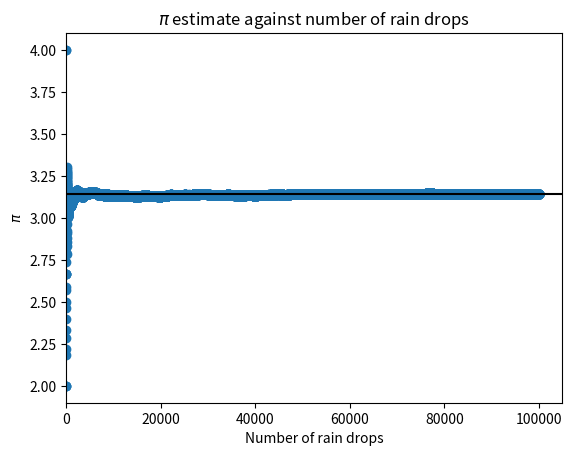
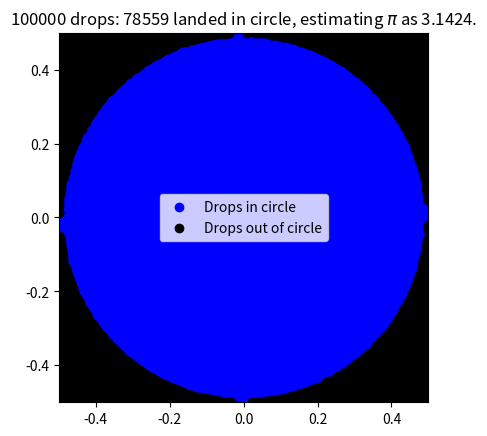

Generate these figures, in order, with matplotlib:
#!/usr/bin/env python
from __future__ import division
from random import random
from math import pi
import matplotlib.pyplot as plt
"""
Script to simulate rain in a square field. Counting the number of rain drops in the inscribed circle of radius equal to the length of the field. The ratio of the number of drops in the circle to the total number of drops gives $\pi$.
"""


def rain_drop(length_of_field=1):
    """
    Simulate a random rain drop
    """
    return [(.5 - random()) * length_of_field,
            (.5 - random()) * length_of_field]


def is_point_in_circle(point, length_of_field=1):
    """
    Return True if point is in inscribed circle
    """
    return (point[0])**2 + (point[1])**2 <= (length_of_field / 2)**2


def plot_rain_drops(drops_in_circle,
                    drops_out_of_circle,
                    length_of_field=1,
                    format='pdf'):
    """ Function to draw rain drops """
    number_of_drops_in_circle = len(drops_in_circle)
    number_of_drops_out_of_circle = len(drops_out_of_circle)
    number_of_drops = number_of_drops_in_circle + number_of_drops_out_of_circle
    fig = plt.figure()
    ax = fig.add_subplot(111)
    ax.set_aspect('equal', 'box')
    plt.xlim(-length_of_field / 2, length_of_field / 2)
    plt.ylim(-length_of_field / 2, length_of_field / 2)
    plt.scatter([e[0] for e in drops_in_circle],
                [e[1] for e in drops_in_circle],
                color='blue',
                label="Drops in circle")
    plt.scatter([e[0] for e in drops_out_of_circle],
                [e[1] for e in drops_out_of_circle],
                color='black',
                label="Drops out of circle")
    plt.legend(loc="center")
    plt.title("%s drops: %s landed in circle, estimating $\pi$ as %.4f." %
              (number_of_drops, number_of_drops_in_circle,
               4 * number_of_drops_in_circle / number_of_drops))
    plt.savefig("%s_drops.%s" % ("test", format))


def rain(number_of_drops=1000,
         length_of_field=1,
         plot=True,
         format='pdf',
         dynamic=False):
    """
    Function to make rain drops.
    """
    number_of_drops_in_circle = 0
    drops_in_circle = []
    drops_out_of_circle = []
    pi_estimate = []
    for k in range(number_of_drops):
        d = (rain_drop(length_of_field))
        if is_point_in_circle(d, length_of_field):
            drops_in_circle.append(d)
            number_of_drops_in_circle += 1
        else:
            drops_out_of_circle.append(d)
        if dynamic:  # The dynamic option if set to True will plot every new drop (this can be used to create animations of the simulation)
            print(f"Plotting drop number: {k + 1}")
            plot_rain_drops(drops_in_circle, drops_out_of_circle,
                            length_of_field, format)
        pi_estimate.append(
            4 * number_of_drops_in_circle /
            (k + 1))  # This updates the list with the newest estimate for pi.
    # Plot the pi estimates
    plt.figure()
    plt.scatter(range(1, number_of_drops + 1), pi_estimate)
    max_x = plt.xlim()[1]
    plt.hlines(pi, 0, max_x, color='black')
    plt.xlim(0, max_x)
    plt.title("$\pi$ estimate against number of rain drops")
    plt.xlabel("Number of rain drops")
    plt.ylabel("$\pi$")
    plt.savefig("Pi_estimate_for_%s_drops_thrown.pdf" % number_of_drops)

    if plot and not dynamic:
        # If the plot option is passed and matplotlib is installed this plots
        # the final set of drops
        plot_rain_drops(drops_in_circle, drops_out_of_circle, length_of_field,
                        format)

    return [number_of_drops_in_circle, number_of_drops]


if __name__ == "__main__":
    # Run the script from cli
    from sys import argv
    number_of_drops = 100000
    if len(
            argv
    ) > 1:  # If an argument is passed then change number of drops to be simulated.
        number_of_drops = eval(argv[1])
    #  Two sets of simulations (comment out the unwanted one).
    #r = rain(number_of_drops, plot=True, format='png', dynamic=True)
    r = rain(number_of_drops, plot=True, format='png', dynamic=False)
    # Print to screen:
    print("----------------------")
    print("{number_of_drops} drops")
    print("pi estimated as:")
    print("\t{(4 * r[0] / r[1])}")
    print("----------------------")
